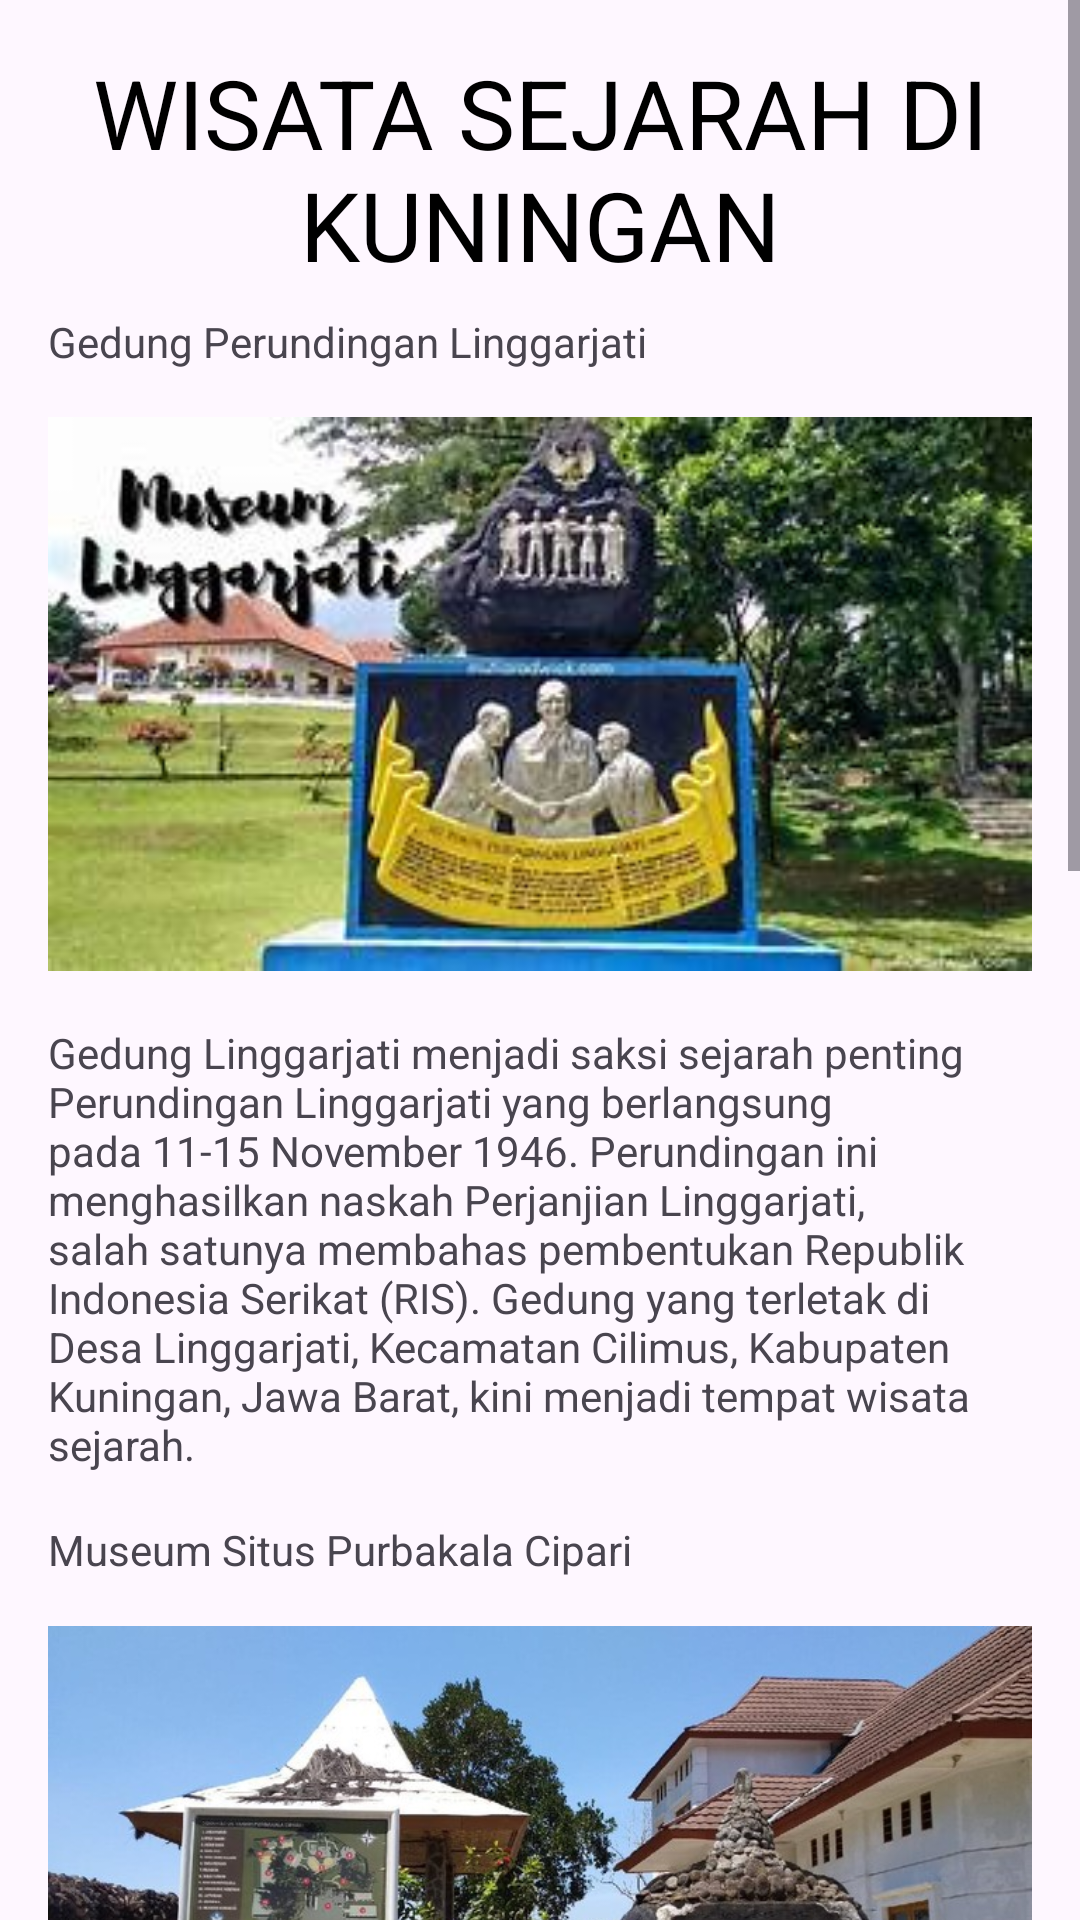

Produce the Android XML layout that renders to this screen, including the resource entries it uses.
<!-- AndroidManifest.xml: application theme Theme.BP3_M6 -->
<!-- res/layout/activity_main2.xml -->
<?xml version="1.0" encoding="utf-8"?>
<ScrollView
    xmlns:android="http://schemas.android.com/apk/res/android"
    android:layout_width="match_parent"
    android:id="@+id/main"
    android:layout_height="match_parent">

  <LinearLayout
      android:layout_width="match_parent"
      android:layout_height="wrap_content"
      android:orientation="vertical">




    <TextView
        android:id="@+id/textView3"
        android:layout_width="match_parent"
        android:layout_height="wrap_content"
        android:layout_marginLeft="16dp"
        android:layout_marginRight="16dp"
        android:textColor="@android:color/black"
        android:background="@color/teal"
        android:gravity="center"
        android:layout_marginBottom="8dp"
        android:layout_marginTop="16dp"
        android:textSize="32sp"
        android:text="@string/wisata"
        />



    <TableLayout
        android:layout_width="match_parent"
        android:layout_height="wrap_content"
        android:layout_marginLeft="16dp"
        android:layout_marginRight="16dp"
        android:layout_marginBottom="16dp">

      <TableRow
          android:layout_width="match_parent"
          android:layout_height="wrap_content"
          android:layout_marginBottom="8dp">
        <TextView
            android:layout_width="wrap_content"
            android:layout_height="wrap_content"
            android:textSize="14sp"
            android:layout_marginEnd="16dp"
            android:text="@string/linggarjati" />

      </TableRow>
      <ImageView
          android:layout_width="300dp"
          android:layout_height="200dp"
          android:layout_gravity="center"
          android:src="@drawable/linggarjati"></ImageView>



      <TextView
          android:layout_width="wrap_content"
          android:layout_height="wrap_content"
          android:layout_marginTop="10dp"
          android:textSize="14sp"
          android:layout_marginEnd="16dp"
          android:text="@string/text"></TextView>

    </TableLayout>
    <TableLayout
        android:layout_width="match_parent"
        android:layout_height="wrap_content"
        android:layout_marginLeft="16dp"
        android:layout_marginRight="16dp"
        android:layout_marginBottom="16dp">

      <TableRow
          android:layout_width="match_parent"
          android:layout_height="wrap_content"
          android:layout_marginBottom="8dp">
        <TextView
            android:layout_width="wrap_content"
            android:layout_height="wrap_content"
            android:textSize="14sp"
            android:layout_marginEnd="16dp"
            android:text="@string/cipari" />

      </TableRow>
      <ImageView
          android:layout_width="300dp"
          android:layout_height="200dp"
          android:layout_gravity="center"
          android:src="@drawable/tamanp"></ImageView>



      <TextView
          android:layout_width="wrap_content"
          android:layout_height="wrap_content"
          android:layout_marginTop="10dp"
          android:textSize="14sp"
          android:layout_marginEnd="16dp"
          android:text="@string/text2" />

    </TableLayout>


    <TableLayout
        android:layout_width="match_parent"
        android:layout_height="wrap_content"
        android:layout_marginLeft="16dp"
        android:layout_marginRight="16dp"
        android:layout_marginBottom="16dp">

      <TableRow
          android:layout_width="match_parent"
          android:layout_height="wrap_content"
          android:layout_marginBottom="8dp">
        <TextView
            android:layout_width="wrap_content"
            android:layout_height="wrap_content"
            android:textSize="14sp"
            android:layout_marginEnd="16dp"
            android:text="@string/cibulan" />

      </TableRow>
      <ImageView
          android:layout_width="300dp"
          android:layout_height="200dp"
          android:layout_gravity="center"
          android:src="@drawable/th"></ImageView>



      <TextView
          android:layout_width="wrap_content"
          android:layout_height="wrap_content"
          android:layout_marginTop="10dp"
          android:textSize="14sp"
          android:layout_marginEnd="16dp"
          android:text="@string/text3"></TextView>
    </TableLayout>





  </LinearLayout>
</ScrollView>
<!-- resources referenced by this layout -->
<resources>
  <!-- drawable linggarjati: jpg bitmap (drawable, 18231 bytes) -->
  <!-- drawable tamanp: jpeg bitmap (drawable, 101366 bytes) -->
  <!-- drawable th: jpg bitmap (drawable, 15255 bytes) -->
  <string name="cibulan">Cibulan Obyek Wisata Cibulan</string>
  <string name="cipari">Museum Situs Purbakala Cipari</string>
  <string name="linggarjati">Gedung Perundingan Linggarjati</string>
  <string name="text">Gedung Linggarjati menjadi saksi sejarah penting Perundingan Linggarjati yang berlangsung pada 11-15 November 1946. Perundingan ini menghasilkan naskah Perjanjian Linggarjati, salah satunya membahas pembentukan Republik Indonesia Serikat (RIS). Gedung yang terletak di Desa Linggarjati, Kecamatan Cilimus, Kabupaten Kuningan, Jawa Barat, kini menjadi tempat wisata sejarah."</string>
  <string name="text2">Museum Situs Purbakala Cipari diduga sebagai desa permukiman purbakala dengan karakateristik peninggalan bangunan megalitik. Situs yang dikenal dengan nama Taman Purbakala, ditemukan pada 1972. Ada beragam koleksi artefak kuno peninggalan zaman megalitikum atau zaman batu, seperti kubur batu, menhir, batu kapak, gelang batu, gerabah, dan sebagainya. Situs ini terhitung cukup lengkap menggambarkan kehidupan masyarakat pada masa itu. Bagi yang tertarik mempelajari kehidupan dari zaman batu, museum ini berlokasi di Jalan Museum Taman Purbakala, Cipari, Cigugur, Kabupaten Kuningan.</string>
  <string name="text3">Cibulan, obyek wisata tertua di Kuningan, dikenal dengan ikan dewa, ikan endemik yang dianggap sakral oleh masyarakat setempat sebagai jelmaan prajurit Prabu Siliwangi. Pengunjung dapat berenang, berfoto dengan ikan jinak, serta menikmati tujuh mata air di sekitar kolam utama. Berada di kaki Gunung Ciremai, air kolamnya segar dan dingin. Aktivitas lainnya meliputi flying fox, sepeda air, panahan, terapi ikan, dan sepeda gantung</string>
  <string name="wisata">WISATA SEJARAH DI KUNINGAN</string>
  <style name="Theme.BP3_M6" parent="Base.Theme.BP3_M6" />
  <style name="Base.Theme.BP3_M6" parent="Theme.Material3.DayNight.NoActionBar">
          
          
      </style>
</resources>
